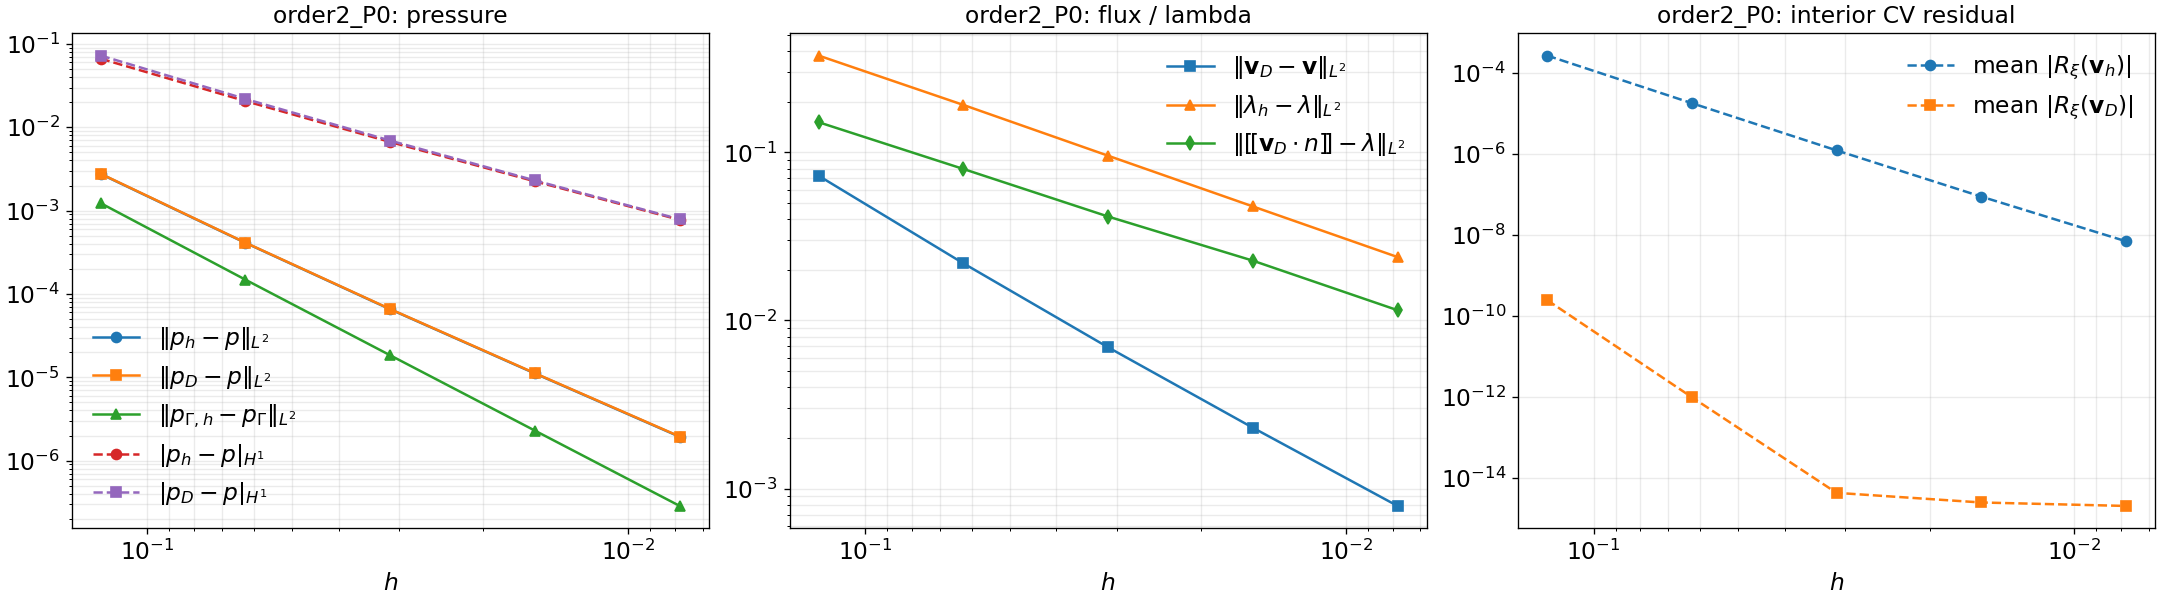

The data file committed next to this chart (first rows):
case, order, lambda_order, lambda_space, ref, h, h_lambda, h_lambda_arc, dofs, dofs_total, dofs_lambda, n_lambda, err_p_cg_l2, err_p_cg_h1, err_p_rec_l2, err_p_rec_h1, err_p_gamma_l2, err_p_gamma_h1, err_lam_h, err_lam_jump_cg, err_lam_jump_rec, err_q_cg, err_q_rec, mean_elem_cg
order2_P0, 2, 0, DG0, 3, 0.125, 0.25, 0.3536, 289, 310, 4, 4, 0.002753, 0.06652, 0.002772, 0.07265, 0.001229, 0.04257, 0.3769, 0.1438, 0.1512, 0.06652, 0.07265, 0.007009
order2_P0, 2, 0, DG0, 4, 0.0625, 0.125, 0.1768, 1089, 1130, 8, 8, 0.0004105, 0.02064, 0.0004128, 0.02189, 0.0001484, 0.01071, 0.1916, 0.07992, 0.07968, 0.02064, 0.02189, 0.0009351
order2_P0, 2, 0, DG0, 5, 0.03125, 0.0625, 0.08839, 4225, 4306, 16, 16, 6.549817241329825e-05, 0.006667, 6.591126459126899e-05, 0.006924, 1.8370459975821797e-05, 0.002682, 0.09555, 0.0418, 0.04153, 0.006667, 0.006924, 0.0001202
order2_P0, 2, 0, DG0, 6, 0.01562, 0.03125, 0.04419, 16641, 16802, 32, 32, 1.1116407704092019e-05, 0.002246, 1.1198016610584033e-05, 0.002301, 2.290452387096801e-06, 0.0006709, 0.0477, 0.02266, 0.02269, 0.002246, 0.002301, 1.5300530540821713e-05
order2_P0, 2, 0, DG0, 7, 0.007812, 0.01563, 0.0221, 66049, 66370, 64, 64, 1.932595946477988e-06, 0.0007752, 1.9480537182910076e-06, 0.0007876, 2.8609911805189123e-07, 0.0001677, 0.02384, 0.0115, 0.01151, 0.0007752, 0.0007876, 1.933647928030715e-06
